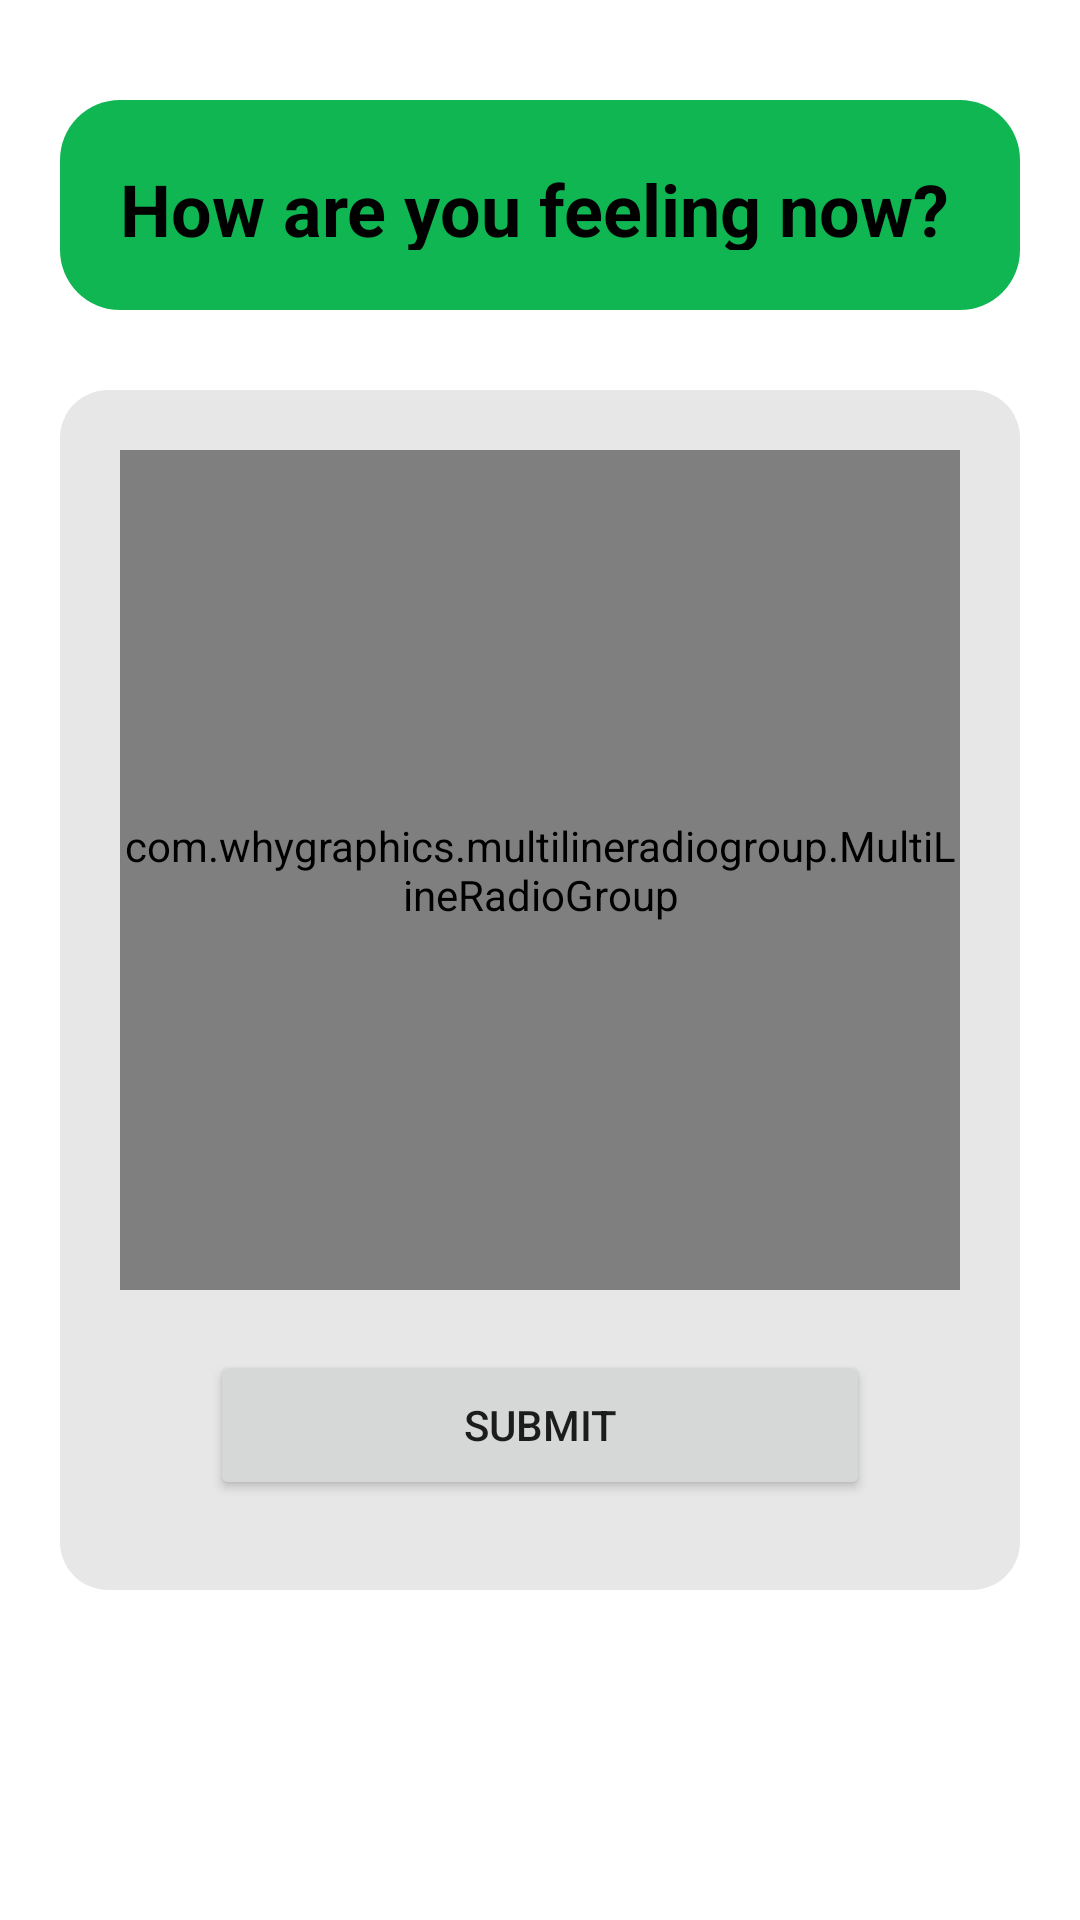

Reconstruct the res/layout file that produces this screen, plus the resources it refers to.
<!-- AndroidManifest.xml: application theme Theme.WhatToEat -->
<!-- res/layout/fragment_mood.xml -->
<?xml version="1.0" encoding="utf-8"?>
<androidx.constraintlayout.widget.ConstraintLayout xmlns:android="http://schemas.android.com/apk/res/android"
    xmlns:app="http://schemas.android.com/apk/res-auto"
    xmlns:tools="http://schemas.android.com/tools"
    android:id="@+id/fragment_mood"
    android:layout_width="match_parent"
    android:layout_height="match_parent"
    tools:context=".ui.food.fragment_mood">


    <LinearLayout
        android:id="@+id/view2"
        android:layout_width="match_parent"
        android:layout_height="400dp"
        android:layout_gravity="center"
        android:layout_marginLeft="20dp"
        android:layout_marginTop="130dp"
        android:layout_marginRight="20dp"

        android:background="@drawable/preference_background"
        android:orientation="vertical"
        app:layout_constraintEnd_toEndOf="parent"
        app:layout_constraintStart_toStartOf="parent"
        app:layout_constraintTop_toTopOf="parent">

        <LinearLayout
            android:layout_width="wrap_content"
            android:layout_height="300dp"
            android:layout_gravity="top"
            android:layout_marginLeft="20dp"
            android:layout_marginRight="20dp"
            android:layout_marginBottom="20dp">

            <com.whygraphics.multilineradiogroup.MultiLineRadioGroup xmlns:multi_line_radio_group="http://schemas.android.com/apk/res-auto"
                android:id="@+id/main_activity_multi_line_radio_group"
                android:layout_width="match_parent"
                android:layout_height="match_parent"
                android:layout_marginTop="20dp"
                multi_line_radio_group:default_button="button_2"
                multi_line_radio_group:max_in_row="2"
                multi_line_radio_group:radio_buttons="@array/radio_buttons" />

        </LinearLayout>

        <LinearLayout
            android:layout_width="match_parent"
            android:layout_height="50dp"
            android:layout_marginBottom="30dp"
            android:layout_gravity="bottom">

            <Button
                android:id="@+id/buttonSubmitMood"
                android:layout_width="match_parent"
                android:layout_height="50dp"
                android:layout_gravity="bottom"
                android:layout_marginLeft="50dp"
                android:layout_marginRight="50dp"
                android:text="Submit" />
        </LinearLayout>

    </LinearLayout>

    <LinearLayout
        android:layout_width="match_parent"
        android:layout_height="70dp"
        android:background="@drawable/rounded_box"
        android:layout_marginLeft="20dp"
        android:layout_marginRight="20dp"
        android:layout_marginBottom="200dp"
        app:layout_constraintBottom_toBottomOf="parent"
        app:layout_constraintEnd_toEndOf="parent"
        app:layout_constraintStart_toStartOf="parent"
        app:layout_constraintTop_toTopOf="parent"
        app:layout_constraintVertical_bias="0.09">

    <TextView
        android:id="@+id/title_text_view_1"
        android:layout_width="wrap_content"
        android:layout_height="wrap_content"
        android:gravity="center"
        android:text="How are you feeling now?"
        android:textColor="#FF000000"
        android:textSize="24sp"
        android:textStyle="bold" />
    </LinearLayout>

</androidx.constraintlayout.widget.ConstraintLayout>
<!-- resources referenced by this layout -->
<resources>
  <string-array name="radio_buttons">
          <item>Happy😃</item>
          <item>Sad😢</item>
          <item>Angry😡</item>
          <item>Tired😴</item>
          <item>Romantic💕</item>
          <item>Stressed😖</item>
          <item>Excited😆</item>
          <item>Funky🤪</item>
      </string-array>
  <!-- drawable preference_background (drawable) -->
  <shape xmlns:android="http://schemas.android.com/apk/res/android"
      android:shape="rectangle">
      <solid android:color="@color/light_grey" />
      <corners android:radius="16dp"/>
  </shape>
  <!-- drawable rounded_box (drawable) -->
  <shape xmlns:android="http://schemas.android.com/apk/res/android"
      android:shape="rectangle">
      <solid android:color="#0FB652" />
      <corners android:radius="20dp" />
      <padding
          android:bottom="20dp"
          android:left="20dp"
          android:right="20dp"
          android:top="20dp" />
  </shape>
  <style name="Theme.WhatToEat" parent="Theme.MaterialComponents.Light.DarkActionBar">
          
          <item name="colorPrimary">@color/main_green</item>
          <item name="colorPrimaryVariant">@color/purple_700</item>
          <item name="colorOnPrimary">@color/white</item>
          
          <item name="colorSecondary">@color/second_grey</item>
          <item name="colorSecondaryVariant">@color/teal_700</item>
          <item name="colorOnSecondary">@color/black</item>
          
          <item name="android:statusBarColor">?attr/colorPrimaryVariant</item>
          
      </style>
  <color name="light_grey">#E7E7E7</color>
  <color name="main_green">#0FB652</color>
  <color name="purple_700">#FF3700B3</color>
  <color name="white">#FFFFFFFF</color>
  <color name="second_grey">#B5B5B5</color>
  <color name="teal_700">#FF018786</color>
  <color name="black">#FF000000</color>
</resources>
